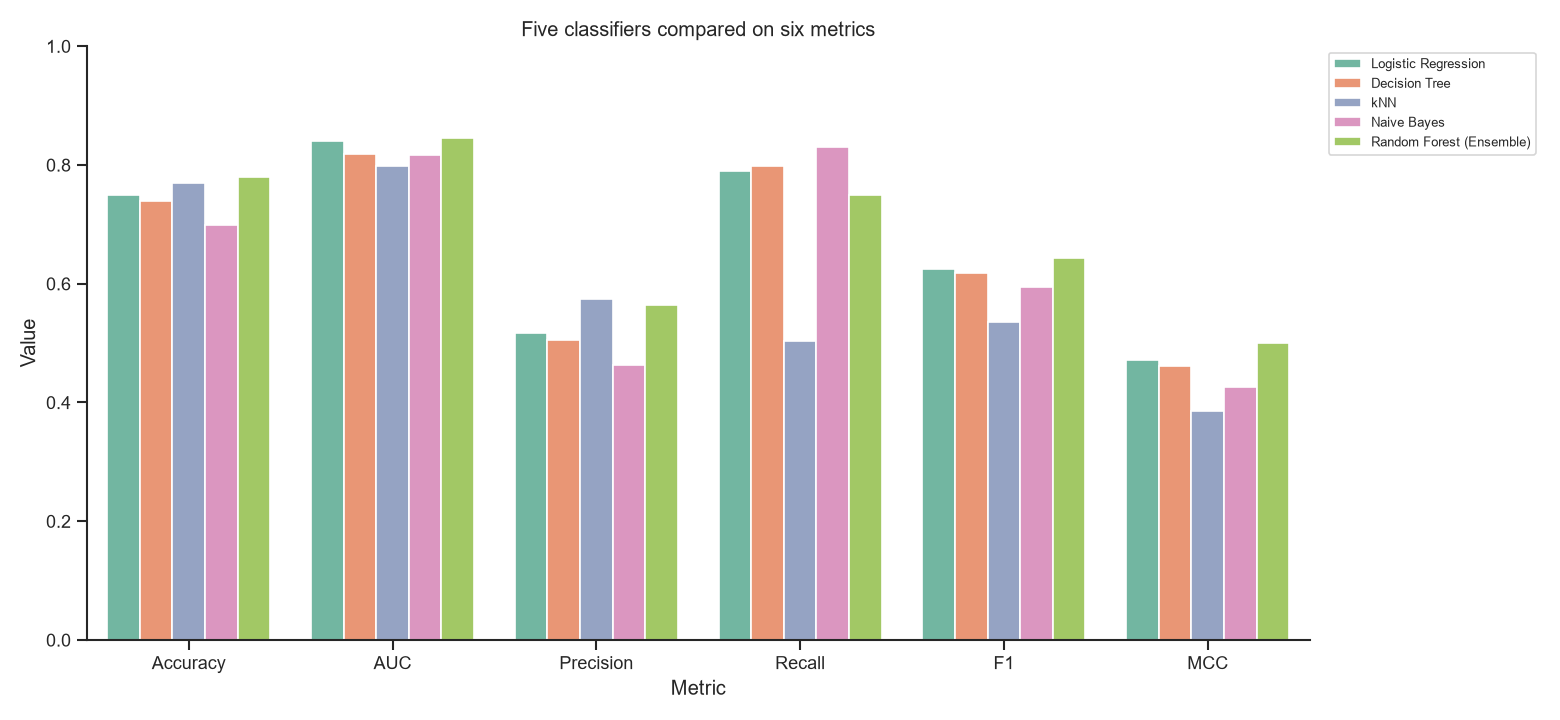

The table this chart was drawn from, first rows:
Model, Accuracy, AUC, Precision, Recall, F1, MCC
Logistic Regression, 0.7488, 0.8407, 0.5167, 0.7903, 0.6249, 0.4711
Decision Tree, 0.7395, 0.8189, 0.5051, 0.7984, 0.6188, 0.4621
kNN, 0.7694, 0.7974, 0.5736, 0.5027, 0.5358, 0.3848
Naive Bayes, 0.6996, 0.8165, 0.4626, 0.8306, 0.5942, 0.4268
Random Forest (Ensemble), 0.7801, 0.8448, 0.5636, 0.75, 0.6436, 0.4996
